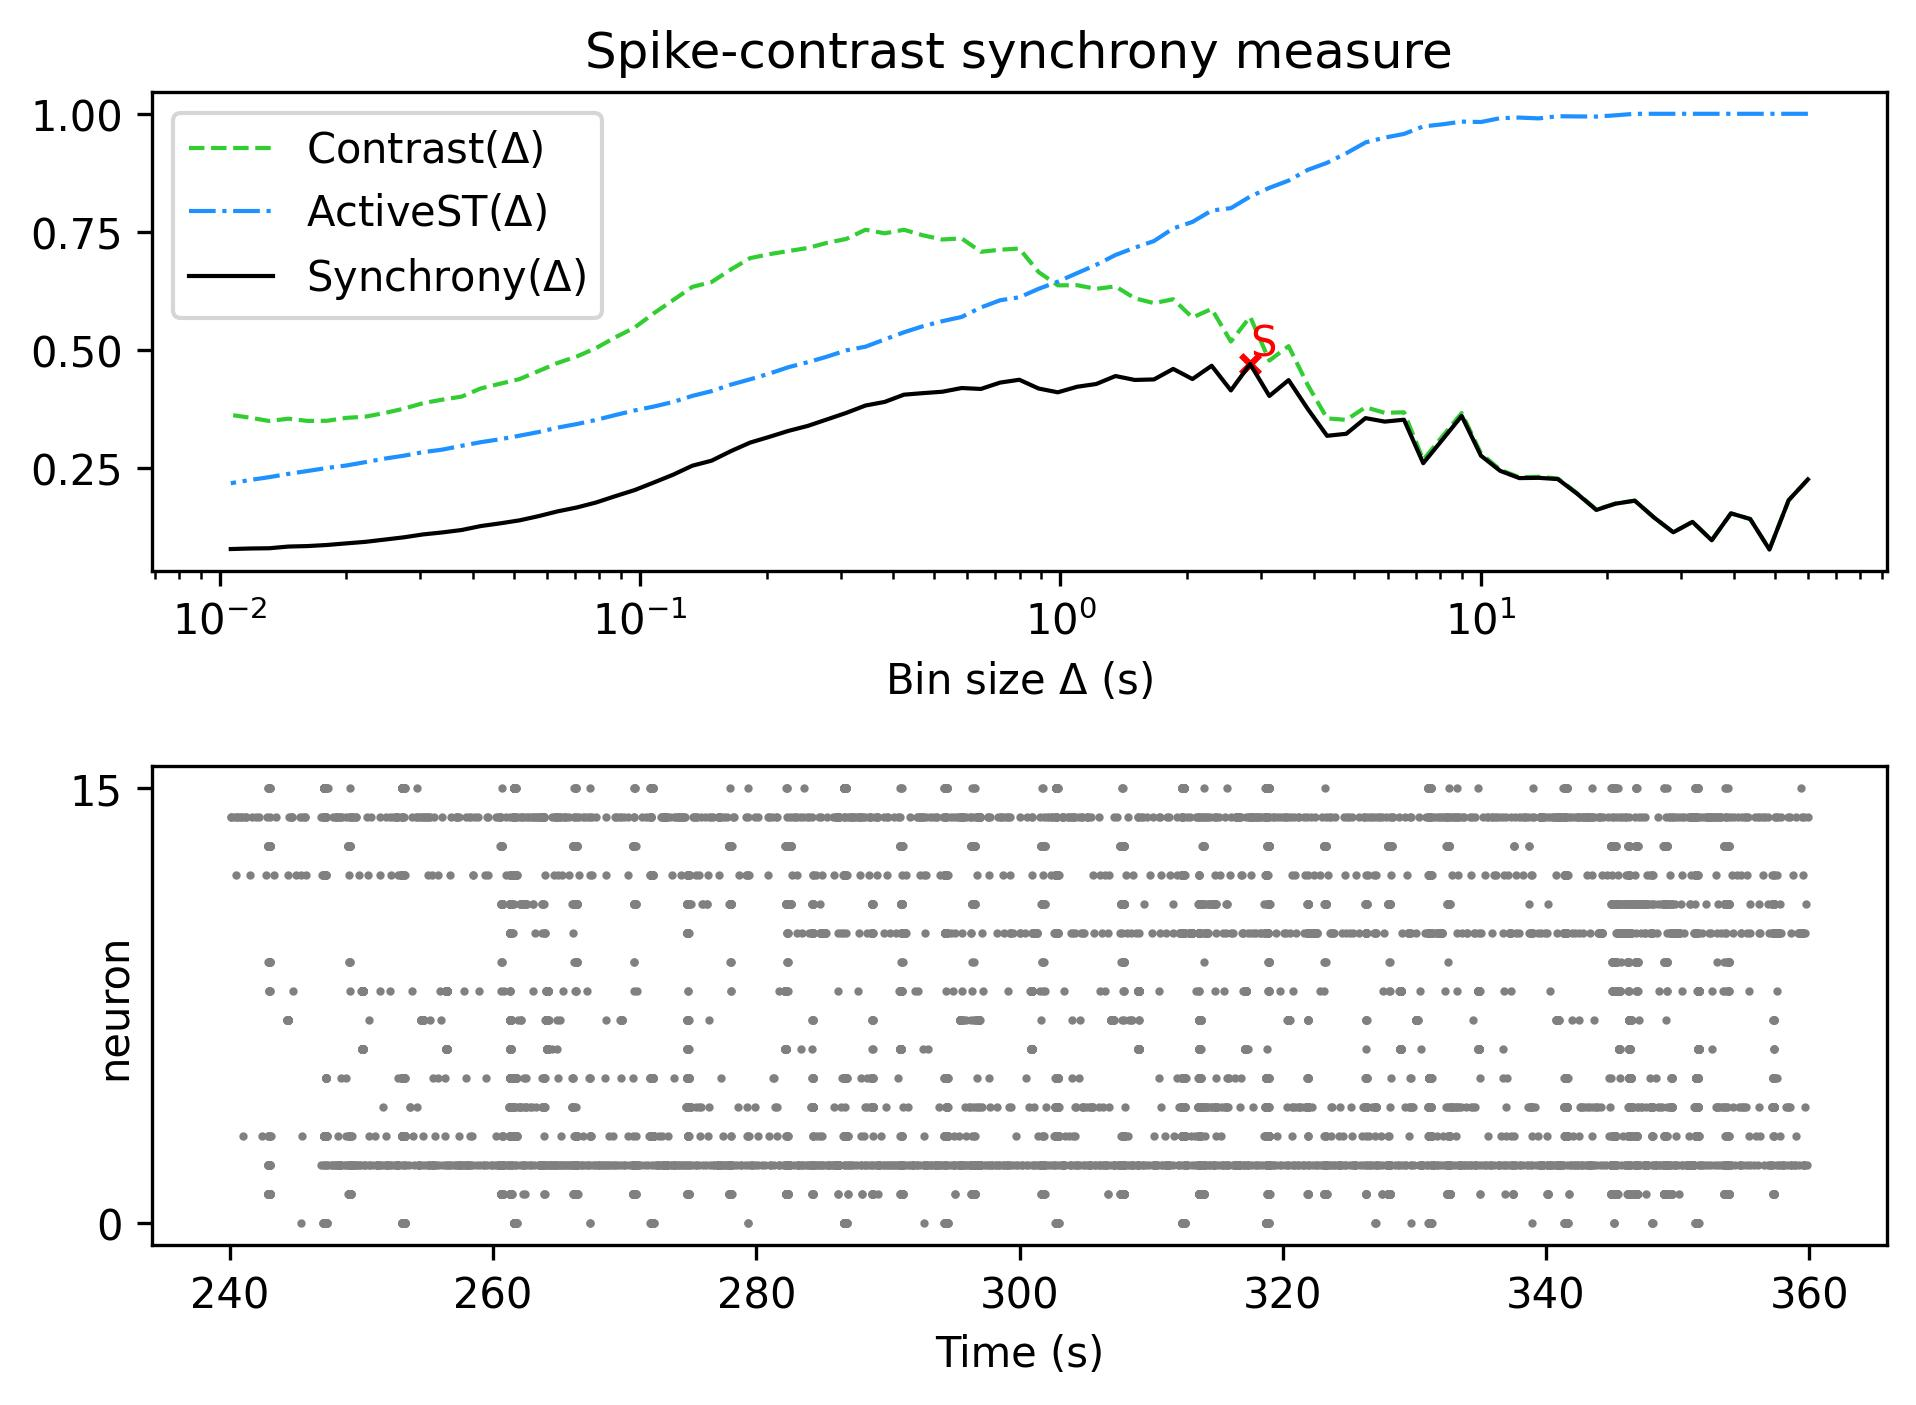

Data behind this chart, as committed beside it:
, Spike-contrast (60.0 s), Spike-contrast (54.0 s), Spike-contrast (48.6 s), Spike-contrast (43.74 s), Spike-contrast (39.366 s), Spike-contrast (35.429 s), Spike-contrast (31.886 s), Spike-contrast (28.698 s), Spike-contrast (25.828 s), Spike-contrast (23.245 s), Spike-contrast (20.921 s), Spike-contrast (18.829 s), Spike-contrast (16.946 s), Spike-contrast (15.251 s), Spike-contrast (13.726 s), Spike-contrast (12.353 s), Spike-contrast (11.118 s), Spike-contrast (10.006 s), Spike-contrast (9.006 s), Spike-contrast (8.105 s), Spike-contrast (7.295 s), Spike-contrast (6.565 s), Spike-contrast (5.909 s)
0, 0.2267, 0.1826, 0.07844, 0.1429, 0.1549, 0.09793, 0.1369, 0.1148, 0.146, 0.1817, 0.1753, 0.162, 0.1964, 0.2273, 0.23, 0.2294, 0.2448, 0.2768, 0.361, 0.3108, 0.261, 0.3529, 0.3489
